Labelled photos from "data", an image-classification folder in tanverhassantanver/Automated-Identification-of-Medicinal-Plants-Through-Image-Processing-and-Transfer-Learning. The possible labels are: Aristolochia indica, Centella asiatica, giant calotrope, green chiretta, Terminalia bellirica.

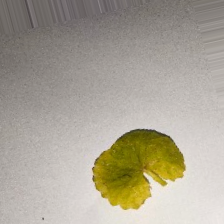
Label: Centella asiatica

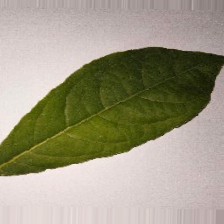
Label: Terminalia bellirica

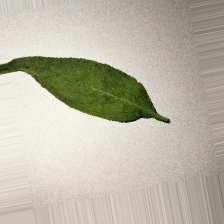
Label: green chiretta

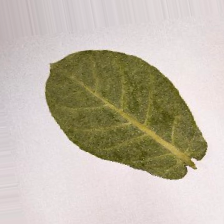
Label: giant calotrope

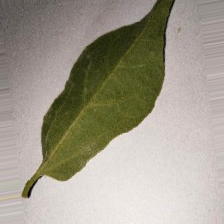
Label: Aristolochia indica

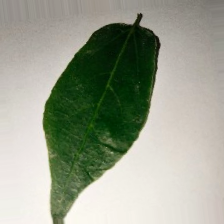
Label: Aristolochia indica
